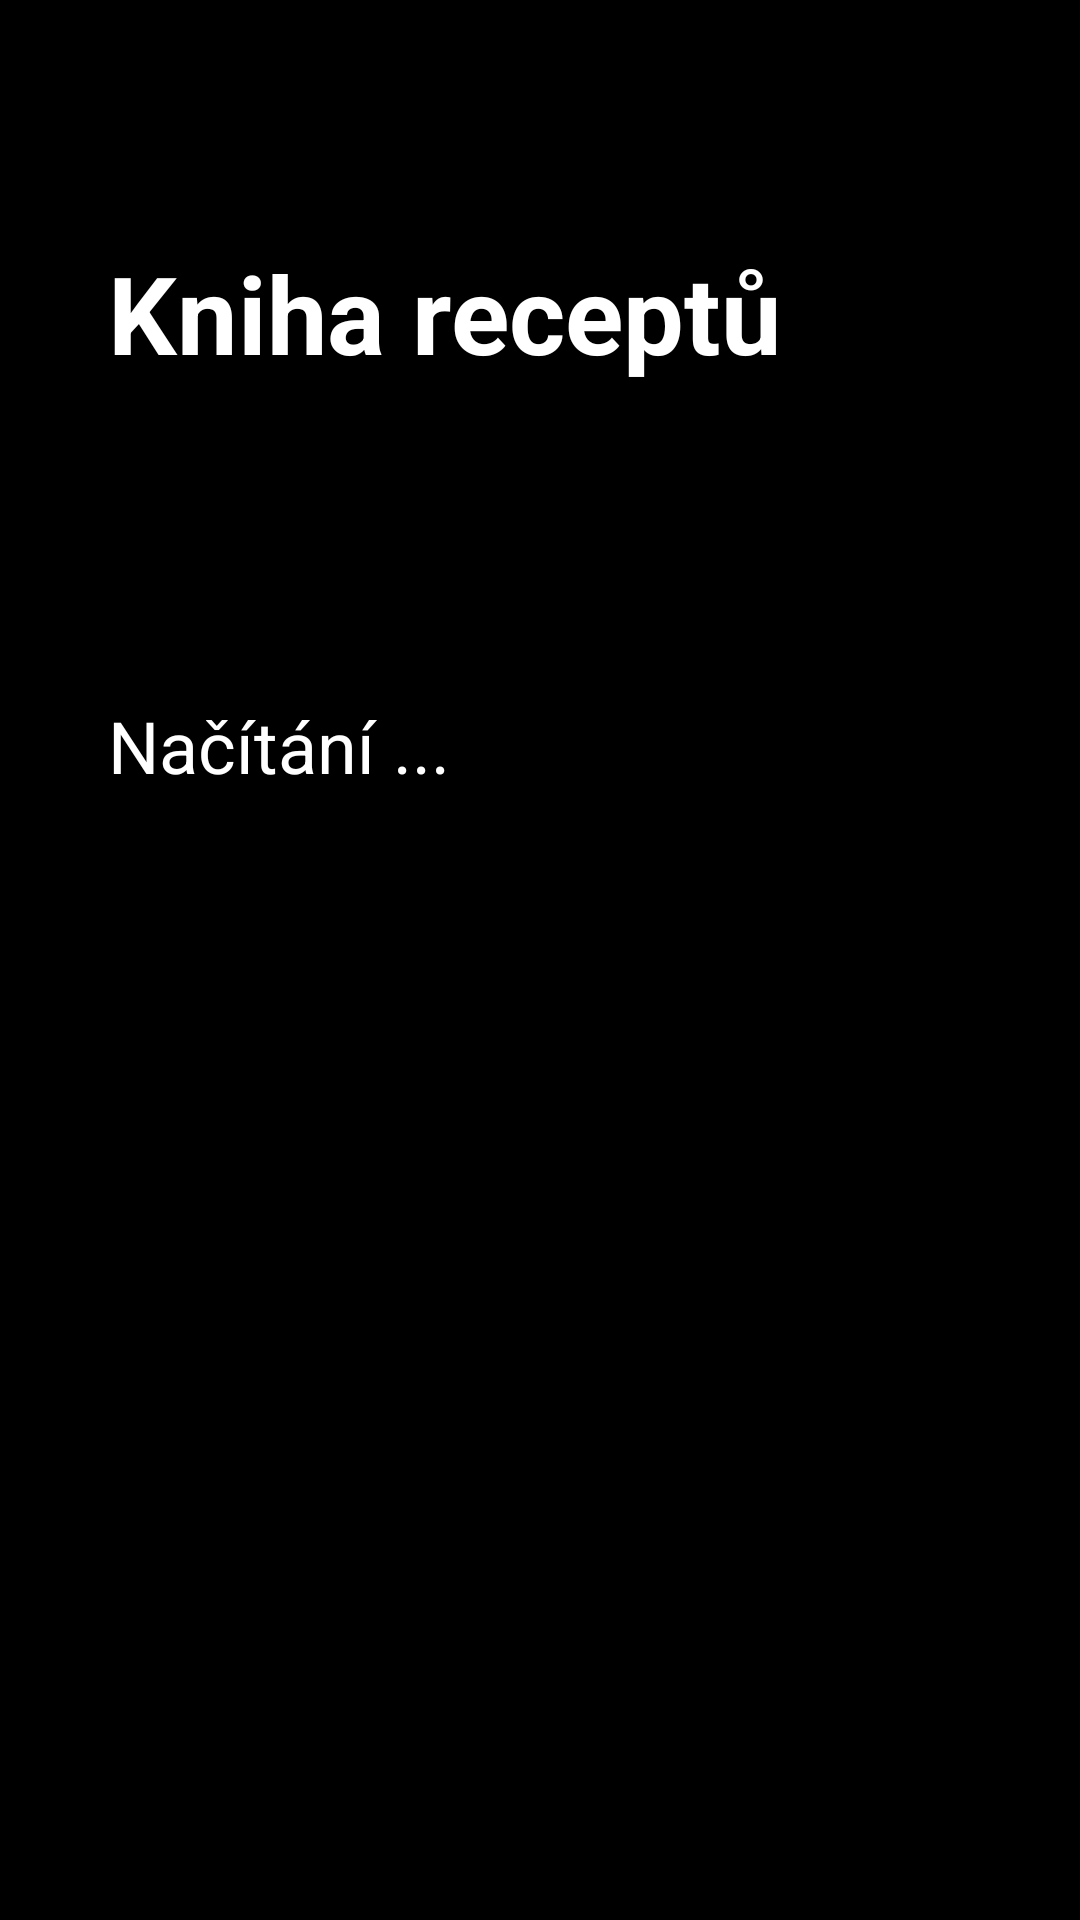

The Android layout XML behind this screen, and the referenced resources:
<!-- AndroidManifest.xml: application theme Theme.Recipes -->
<!-- res/layout/activity_splash.xml -->
<?xml version="1.0" encoding="utf-8"?>
<LinearLayout xmlns:android="http://schemas.android.com/apk/res/android"
    xmlns:app="http://schemas.android.com/apk/res-auto"
    xmlns:tools="http://schemas.android.com/tools"
    android:layout_width="match_parent"
    android:layout_height="match_parent"
    tools:context=".SplashScreen"
    android:background="@color/black"
    android:orientation="vertical">

    <ImageView
        android:id="@+id/imageView"
        android:layout_width="65dp"
        android:layout_height="65dp"
        android:layout_gravity="right"
        android:layout_marginTop="15dp"
        android:paddingRight="10dp"
        app:srcCompat="@drawable/recipe" />

    <TextView
        android:id="@+id/textView2"
        android:layout_width="match_parent"
        android:layout_height="wrap_content"
        android:textColor="@color/white"
        android:layout_marginBottom="36dp"
        android:layout_marginLeft="36dp"

        android:textSize="36dp"
        android:textStyle="bold"
        android:text="Kniha receptů" />


    <ImageView
        android:layout_width="wrap_content"
        android:layout_height="wrap_content"
        android:layout_gravity="center"
        android:layout_margin="16dp"

        android:src="@drawable/splash" />
    <TextView
        android:id="@+id/editTextText4"
        android:layout_width="match_parent"
        android:layout_height="wrap_content"
        android:layout_margin="36dp"
        android:textColor="@color/white"
        android:text="Načítání ..."
        android:textSize="24dp" />

    <ProgressBar
        android:layout_width="wrap_content"
        android:layout_height="wrap_content"
        android:outlineAmbientShadowColor="@color/white"
        android:outlineSpotShadowColor="@color/yellow"
        android:layout_gravity="center" />




</LinearLayout>
<!-- resources referenced by this layout -->
<resources>
  <color name="black">#FF000000</color>
  <color name="white">#FFFFFFFF</color>
  <color name="yellow">#faf337</color>
  <!-- drawable recipe: png bitmap (drawable, 7022 bytes) -->
  <style name="Theme.Recipes" parent="android:Theme.Material.Light.NoActionBar" />
</resources>
